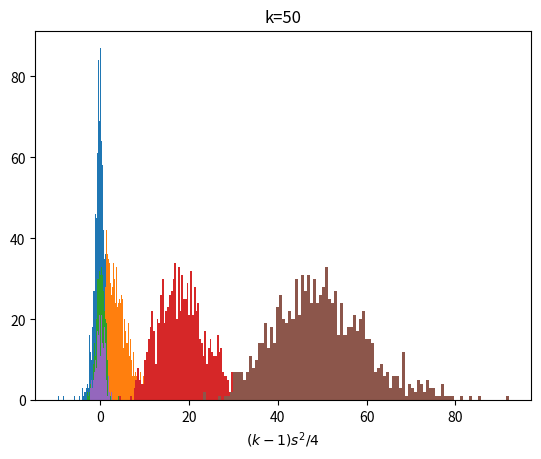

Here is the Python script that generated this plot:
import math as mt
import numpy as np
from matplotlib import pyplot as plt
from scipy.stats import chi2, t

N=[5,20,50]

#Loop through different k=5,20,50
for n in N:
 #Produce samples of normal distribution
 x=np.random.normal(20,2,n)
 #Calculate it's mean and std
 mean=np.mean(x)
 std=np.std(x,ddof=1)
 #Calculate the lower and upper limit of the variance confidence interval
 varlo=(n-1)*std**2/chi2.ppf(0.95, n-1)
 varup=(n-1)*std**2/chi2.ppf(0.05, n-1)
 #Calculate the lower and upper limit of the mean confidence interval
 meanlo=mean-t.ppf(0.95, n-1)*std/mt.sqrt(n)
 meanup=mean+t.ppf(0.95, n-1)*std/mt.sqrt(n)
 
 print("For n=",n," there is 90% chance that the mean is >",meanlo," and <",meanup,".")
 print("For n=",n," there is 90% chance that the variance is >",varlo," and <",varup,".")


#Loop through different k=5,20,50
for n in N:
  a=[]
  b=[]
  counter1=0
  counter2=0
  #Iterate 1000 times for each k
  for i in range(1000):
    #Produce samples of normal distribution
    x=np.random.normal(20,2,n)

    #Calculate it's mean and std
    mean=np.mean(x)
    std=np.std(x,ddof=1)
 
    #Calculate the lower and upper limit of the variance confidence interval
    varlo=(n-1)*std**2/chi2.ppf(0.95, n-1)
    varup=(n-1)*std**2/chi2.ppf(0.05, n-1)
    
    #Calculate the lower and upper limit of the mean confidence interval
    meanlo=mean-t.ppf(0.95, n-1)*std/mt.sqrt(n)
    meanup=mean+t.ppf(0.95, n-1)*std/mt.sqrt(n)
    
    #Count how many intervals have the true parameter values
    if meanlo<=20 and meanup>=20:
     counter1+=1
    if varlo<=4 and varup>=4:
     counter2+=1
    
    #Fill the lists to make the histograms for questions a) and b)
    a.append(mt.sqrt(n)*(mean-20)/std)
    b.append((n-1)*std**2/4)
  
  #Make histograms
  plt.hist(a,100)
  plt.title("k="+str(n))
  plt.xlabel(r'$\sqrt{k}(\bar{x}-20)/s$')
  plt.show()
  plt.hist(b,100)
  plt.title("k="+str(n))
  plt.xlabel(r'$(k-1)s^2/4$')
  plt.show()
  print("For k=",n," ",counter1/1000," of the intervals have the exact mean value")
  print("For k=",n," ",counter2/1000," of the intervals have the exact variance value")
